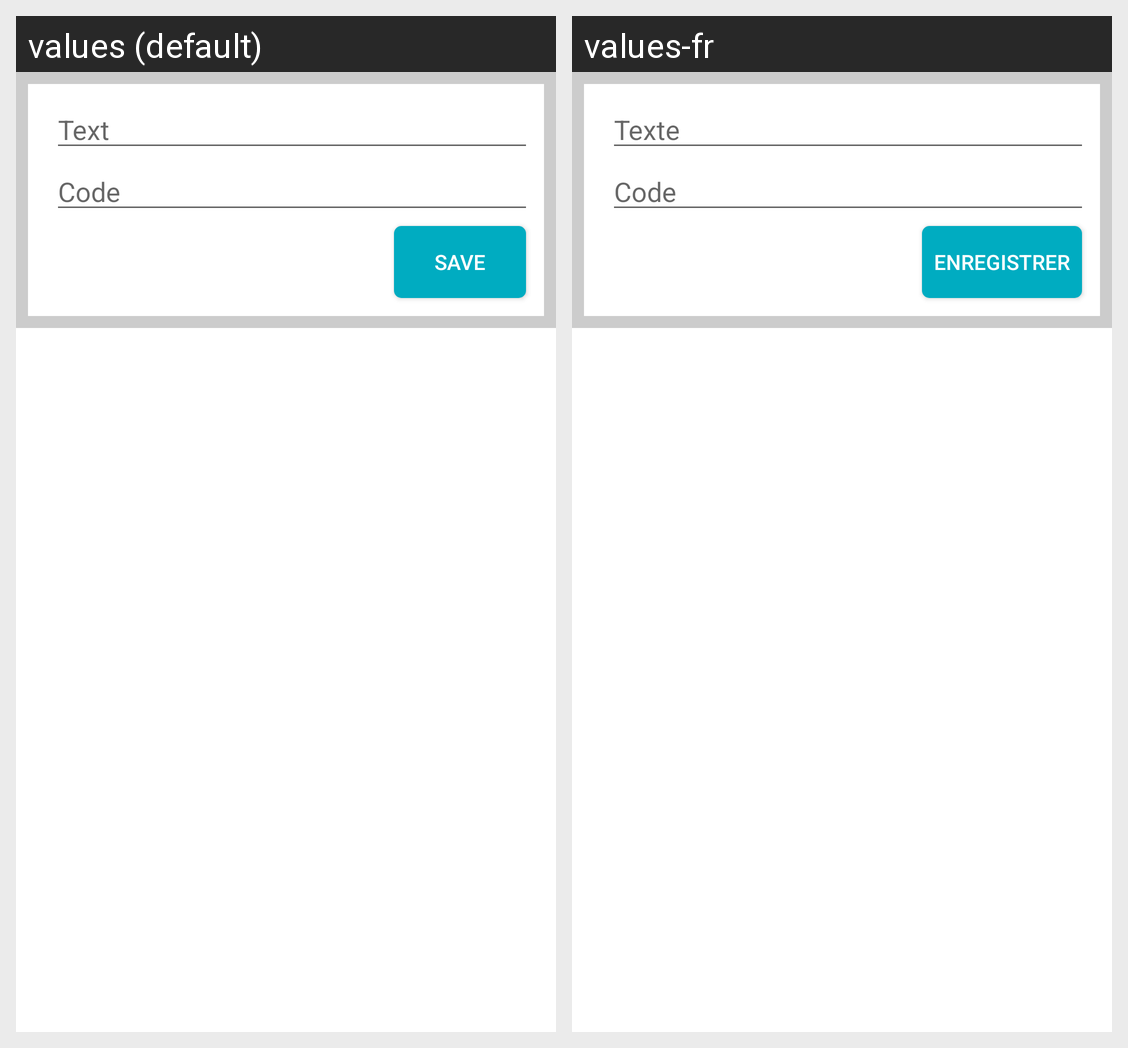

For this localized Android screen grid, give each drawn string resource with its value in every locale shown.
Android screen res/layout/fragment_data_modes.xml rendered under 2 locales, left to right: values (default), values-fr. Device: Nexus 5 (rendered at 1080×1920; each locale shown at half size, 540×960, under a caption strip naming it); theme AppTheme.
Strings drawn on this screen, with the default value and each locale's value (text and hints the layout hard-codes, and strings that could not be matched under every locale, appear in the picture but are not listed):

text_field_hint
  values: Text
  values-fr: Texte

code_field_hint
  values: Code
  values-fr: Code

save_data
  values: Save
  values-fr: Enregistrer
